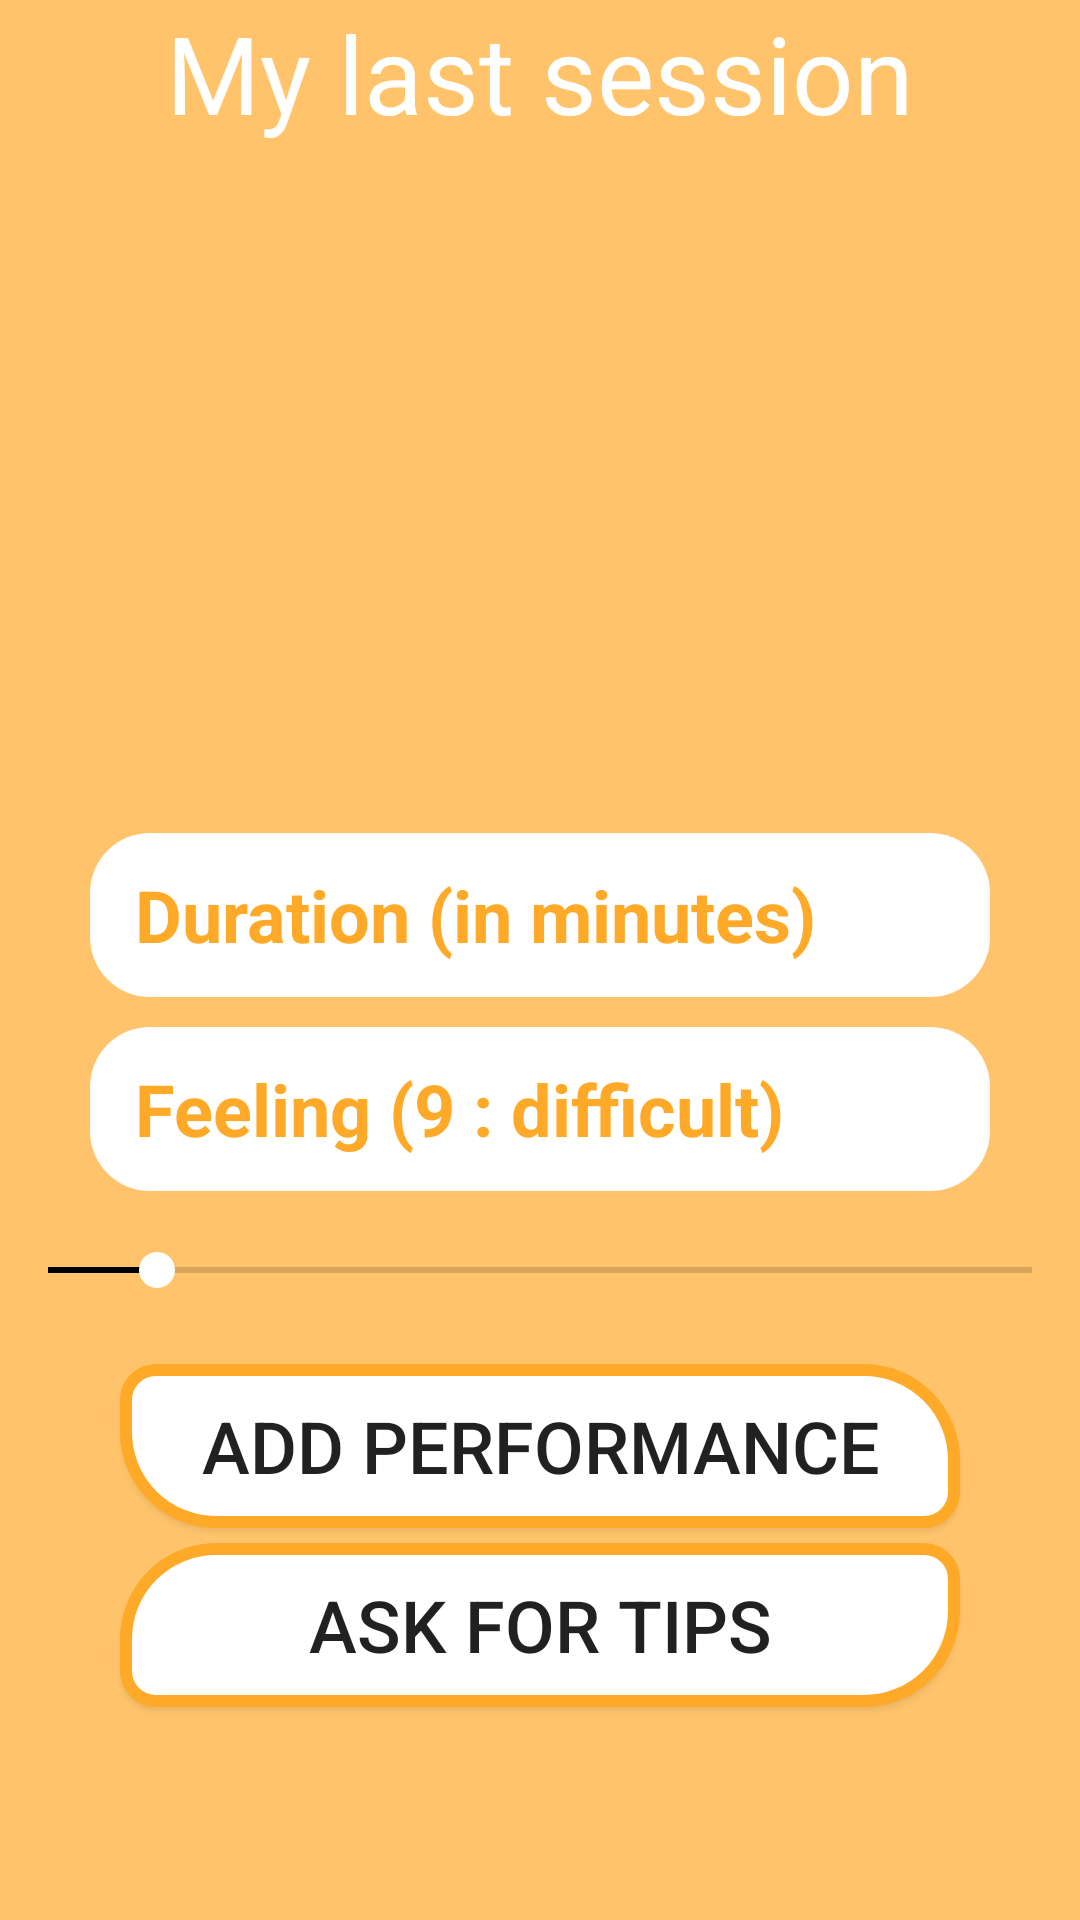

Here is an Android app screen rendered from its layout file. Give the layout XML and the strings, colors and styles it references.
<!-- AndroidManifest.xml: application theme AppTheme -->
<!-- res/layout/session.xml -->
<?xml version="1.0" encoding="utf-8"?>
<LinearLayout xmlns:android="http://schemas.android.com/apk/res/android"
    android:id="@+id/sessions"
    android:layout_width="match_parent"
    android:layout_height="match_parent"
    android:layout_weight="1"
    android:background="@color/orange2"
    android:gravity="center"
    android:orientation="vertical">

    <TextView
        android:id="@+id/lastSession"
        android:layout_width="match_parent"
        android:layout_height="wrap_content"
        android:layout_weight="1"
        android:text="@string/last_session"
        android:textAlignment="center"
        android:textColor="@color/white"
        android:textSize="36sp" />

    <TextView
        android:id="@+id/laDate"
        android:layout_width="wrap_content"
        android:layout_height="wrap_content"
        android:layout_weight="1"
        android:textColor="@color/white"
        android:textSize="20sp" />

    <TextView
        android:id="@+id/leTemps"
        android:layout_width="wrap_content"
        android:layout_height="wrap_content"
        android:layout_weight="1"
        android:textColor="@color/white"
        android:textSize="20sp" />

    <TextView
        android:id="@+id/leRessenti"
        android:layout_width="wrap_content"
        android:layout_height="wrap_content"
        android:layout_weight="1"
        android:textColor="@color/white"
        android:textSize="20sp" />

    <EditText
        android:id="@+id/addTime"
        android:layout_width="match_parent"
        android:layout_height="20dp"
        android:layout_marginLeft="30dp"
        android:layout_marginTop="10dp"
        android:layout_marginRight="30dp"
        android:layout_weight="1"
        android:background="@drawable/customedittext"
        android:ems="10"
        android:hint="@string/timehint"
        android:inputType="number"
        android:paddingLeft="15dp"
        android:textColor="@color/lightorange"
        android:textColorHint="@color/lightorange"
        android:textSize="24sp"
        android:textStyle="bold" />

    <EditText
        android:id="@+id/addFeeling"
        android:layout_width="match_parent"
        android:layout_height="20dp"
        android:layout_marginLeft="30dp"
        android:layout_marginTop="10dp"
        android:layout_marginRight="30dp"
        android:layout_weight="1"
        android:background="@drawable/customedittext"
        android:ems="10"
        android:hint="@string/feelinghint"
        android:inputType="number"
        android:paddingLeft="15dp"
        android:textColor="@color/lightorange"
        android:textColorHint="@color/lightorange"
        android:textSize="24sp"
        android:textStyle="bold" />

    <SeekBar
        android:id="@+id/seekBar"
        android:layout_width="match_parent"
        android:layout_height="wrap_content"
        android:layout_marginBottom="5dp"
        android:layout_weight="1"
        android:max="9"
        android:progress="1"
        android:progressTint="@color/black"
        android:thumbTint="@color/white" />

    <Button
        android:id="@+id/btnAdd"
        android:layout_width="match_parent"
        android:layout_height="20dp"
        android:layout_marginLeft="40dp"
        android:layout_marginRight="40dp"
        android:layout_weight="1"
        android:background="@drawable/sessionbtn2"
        android:text="@string/addperf"
        android:textSize="24sp" />

    <Button
        android:id="@+id/btnTip"
        android:layout_width="match_parent"
        android:layout_height="20dp"
        android:layout_marginLeft="40dp"
        android:layout_marginTop="5dp"
        android:layout_marginRight="40dp"
        android:layout_weight="1"
        android:background="@drawable/sessionbtn"
        android:text="@string/asktips"
        android:textSize="24sp" />

    <LinearLayout
        android:layout_width="match_parent"
        android:layout_height="wrap_content"
        android:layout_weight="1"
        android:orientation="vertical">

        <TextView
            android:id="@+id/TvTip"
            android:layout_width="match_parent"
            android:layout_height="wrap_content"
            android:layout_marginLeft="10dp"
            android:layout_marginTop="10dp"
            android:layout_marginRight="10dp"
            android:layout_marginBottom="10dp"
            android:layout_weight="1"
            android:text=" "
            android:textColor="@color/black"
            android:textSize="12sp"
            android:textStyle="normal" />

    </LinearLayout>


</LinearLayout>
<!-- resources referenced by this layout -->
<resources>
  <color name="black">#000000</color>
  <color name="lightorange">#FFA929</color>
  <color name="orange2">#ffc46b</color>
  <color name="white">#FFFFFF</color>
  <!-- drawable customedittext (drawable) -->
  <?xml version="1.0" encoding="utf-8"?>
  <shape xmlns:android="http://schemas.android.com/apk/res/android"
      android:shape="rectangle">
      <corners android:radius="20dp"/>
      <solid android:color="#ffffff"/>
      <size
          android:width="120dp"
          android:height="70dp"
          />
  
  
  </shape>
  <!-- drawable sessionbtn (drawable) -->
  <?xml version="1.0" encoding="utf-8"?>
  <shape xmlns:android="http://schemas.android.com/apk/res/android" android:shape="rectangle" >
      <corners
          android:topLeftRadius="30dp"
          android:topRightRadius="10dp"
          android:bottomLeftRadius="10dp"
          android:bottomRightRadius="30dp"
          />
      <solid
          android:color="#FFFFFF"
          />
      <padding
          android:left="0dp"
          android:top="0dp"
          android:right="0dp"
          android:bottom="0dp"
          />
      <size
          android:width="270dp"
          android:height="60dp"
          />
      <stroke
          android:width="4dp"
          android:color="#FFA929"
          />
  </shape>
  <!-- drawable sessionbtn2 (drawable) -->
  <?xml version="1.0" encoding="utf-8"?>
  <shape xmlns:android="http://schemas.android.com/apk/res/android" android:shape="rectangle" >
      <corners
          android:topLeftRadius="10dp"
          android:topRightRadius="30dp"
          android:bottomLeftRadius="30dp"
          android:bottomRightRadius="10dp"
          />
      <solid
          android:color="#FFFFFF"
          />
      <padding
          android:left="0dp"
          android:top="0dp"
          android:right="0dp"
          android:bottom="0dp"
          />
      <size
          android:width="270dp"
          android:height="60dp"
          />
      <stroke
          android:width="4dp"
          android:color="#FFA929"
          />
  </shape>
  <string name="addperf">Add performance</string>
  <string name="asktips">Ask for tips</string>
  <string name="feelinghint">Feeling (9 : difficult)</string>
  <string name="last_session">My last session</string>
  <string name="timehint">Duration (in minutes)</string>
  <style name="AppTheme" parent="Theme.AppCompat.Light.DarkActionBar">
          
          <item name="colorPrimary">@color/lightorange</item>
          <item name="colorPrimaryDark">@color/black</item>
          <item name="colorAccent">@color/fond</item>
      </style>
  <color name="fond">#464646</color>
</resources>
